Run: headless pygame with SDL's dummy video driver; simulated clock (each Clock.tick advances the game by its frame time, no real sleeping); random seed 0; keys injected as events and as key.get_pressed() state; no mouse input.
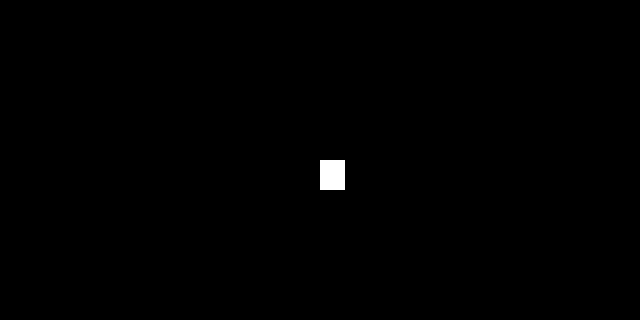
Frame 1 of 4 · flips 1–60 · no input
Frame 2 of 4 · flips 61–180 · tapped SPACE, RETURN · held RIGHT (→), D · screen unchanged from frame 1, image omitted
Frame 3 of 4 · flips 181–300 · held DOWN (↓), S · screen unchanged from frame 2, image omitted
Frame 4 of 4 · flips 301–420 · held LEFT (←), A, UP (↑), W · screen unchanged from frame 3, image omitted

The pygame program that drew these frames:

import pygame
pygame.init()
screen = pygame.display.set_mode((640,320))
pygame.display.set_caption("mumei")
background = pygame.Surface(screen.get_size())
background = background.convert()
background.fill((0,0,0))
pygame.draw.rect(background,(255,255,255),[320,160,25,30],0)
running =True
while running:
    for event in pygame.event.get():
        if event.type == pygame.QUIT:
            running = False
    screen.blit(background,(0,0))
    pygame.display.update()
pygame.quit()
